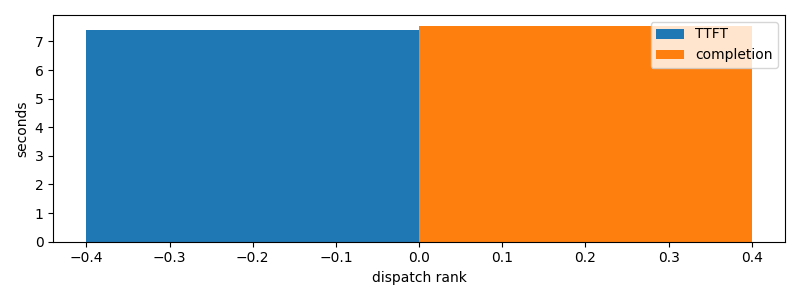

The file beside this chart, header and first rows:
dispatch_rank, id, action, first_token_s, completion_s
0, claude:81617336-ea78-c423-2c0d-e369a0b3f…, R, 7.384, 7.546
